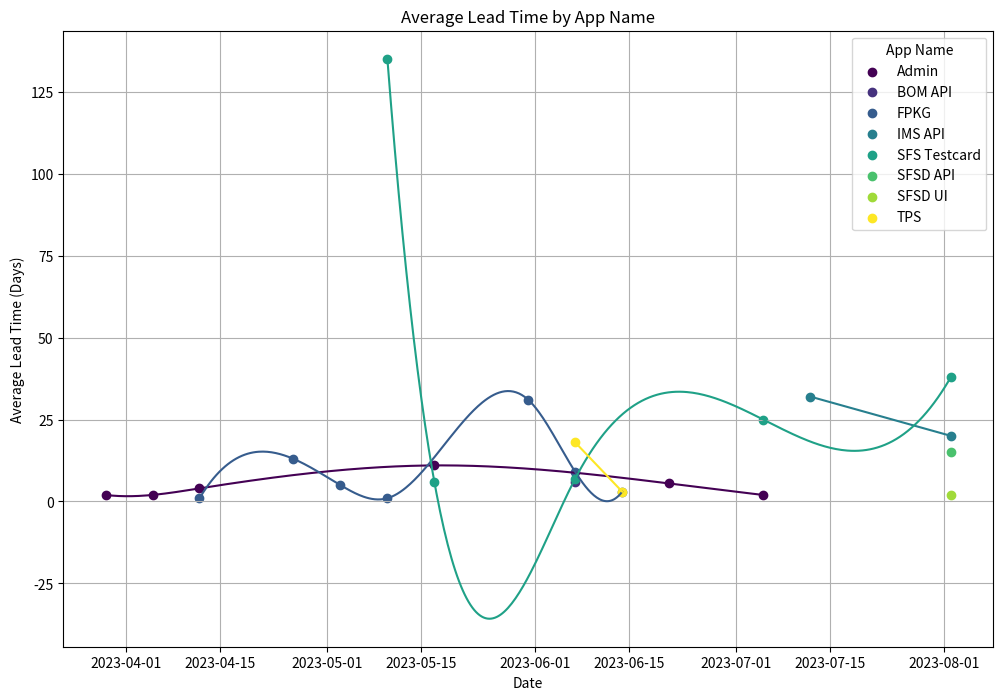

Here is the Python script that generated this plot:
from scipy.interpolate import make_interp_spline
import matplotlib.pyplot as plt
import numpy as np
import pandas as pd

# Create dataframe
data = {
    "Date": ["3/29/23", "4/5/23", "4/12/23", "5/17/23", "7/5/23", "7/5/23", "6/21/23",
             "6/7/23", "4/12/23", "4/26/23", "5/3/23", "5/10/23", "6/14/23", "6/7/23",
             "5/31/23", "7/12/23", "7/12/23", "7/12/23", "8/2/23", "5/10/23", "5/17/23",
             "7/5/23", "7/5/23", "6/7/23", "8/2/23", "8/2/23", "8/2/23", "6/14/23", "6/7/23"],
    "App Name": ["Admin", "Admin", "Admin", "Admin", "Admin", "Admin", "Admin",
                 "BOM API", "FPKG", "FPKG", "FPKG", "FPKG", "FPKG", "FPKG",
                 "FPKG", "IMS API", "IMS API", "IMS API", "IMS API", "SFS Testcard",
                 "SFS Testcard", "SFS Testcard", "SFS Testcard", "SFS Testcard",
                 "SFS Testcard", "SFSD API", "SFSD UI", "TPS", "TPS"],
    "Average Lead Time": [2, 2, 4, 11, 2, 2, 5.5, 6, 1, 13, 5, 1, 3, 9, 31, 32, 32,
                          32, 20, 135, 6, 25, 25, 7, 38, 15, 2, 3, 18]
}

df = pd.DataFrame(data)
df['Date'] = pd.to_datetime(df['Date'])

# Group by 'App Name' and 'Date', then calculate the average 'Average Lead Time' for each group
df_grouped = df.groupby(['App Name', 'Date'])['Average Lead Time'].mean().reset_index()

# Plotting
plt.figure(figsize=(12,8))
colors = plt.cm.viridis(np.linspace(0, 1, df_grouped['App Name'].nunique()))

for i, app_name in enumerate(df_grouped['App Name'].unique()):
    app_data = df_grouped[df_grouped['App Name'] == app_name]
    app_data = app_data.sort_values('Date')

    # Plot points
    plt.scatter(app_data['Date'], app_data['Average Lead Time'], color=colors[i], label=app_name)

    # Plot smoothed line
    xnew = np.linspace(app_data['Date'].min().value, app_data['Date'].max().value, 300)

    if len(app_data['Date']) > 2:  # Create a cubic spline if there are more than 2 data points
        spl = make_interp_spline(app_data['Date'].apply(lambda x: x.value), app_data['Average Lead Time'], k=3)  # BSpline object
        y_smooth = spl(xnew)
        plt.plot(pd.to_datetime(xnew), y_smooth, color=colors[i])
    elif len(app_data['Date']) > 1:  # Create a linear spline if there are more than 1 data points
        spl = make_interp_spline(app_data['Date'].apply(lambda x: x.value), app_data['Average Lead Time'], k=1)  # BSpline object
        y_smooth = spl(xnew)
        plt.plot(pd.to_datetime(xnew), y_smooth, color=colors[i])

plt.xlabel("Date")
plt.ylabel("Average Lead Time (Days)")
plt.title("Average Lead Time by App Name")
plt.legend(title="App Name")
plt.grid(True)
plt.show()